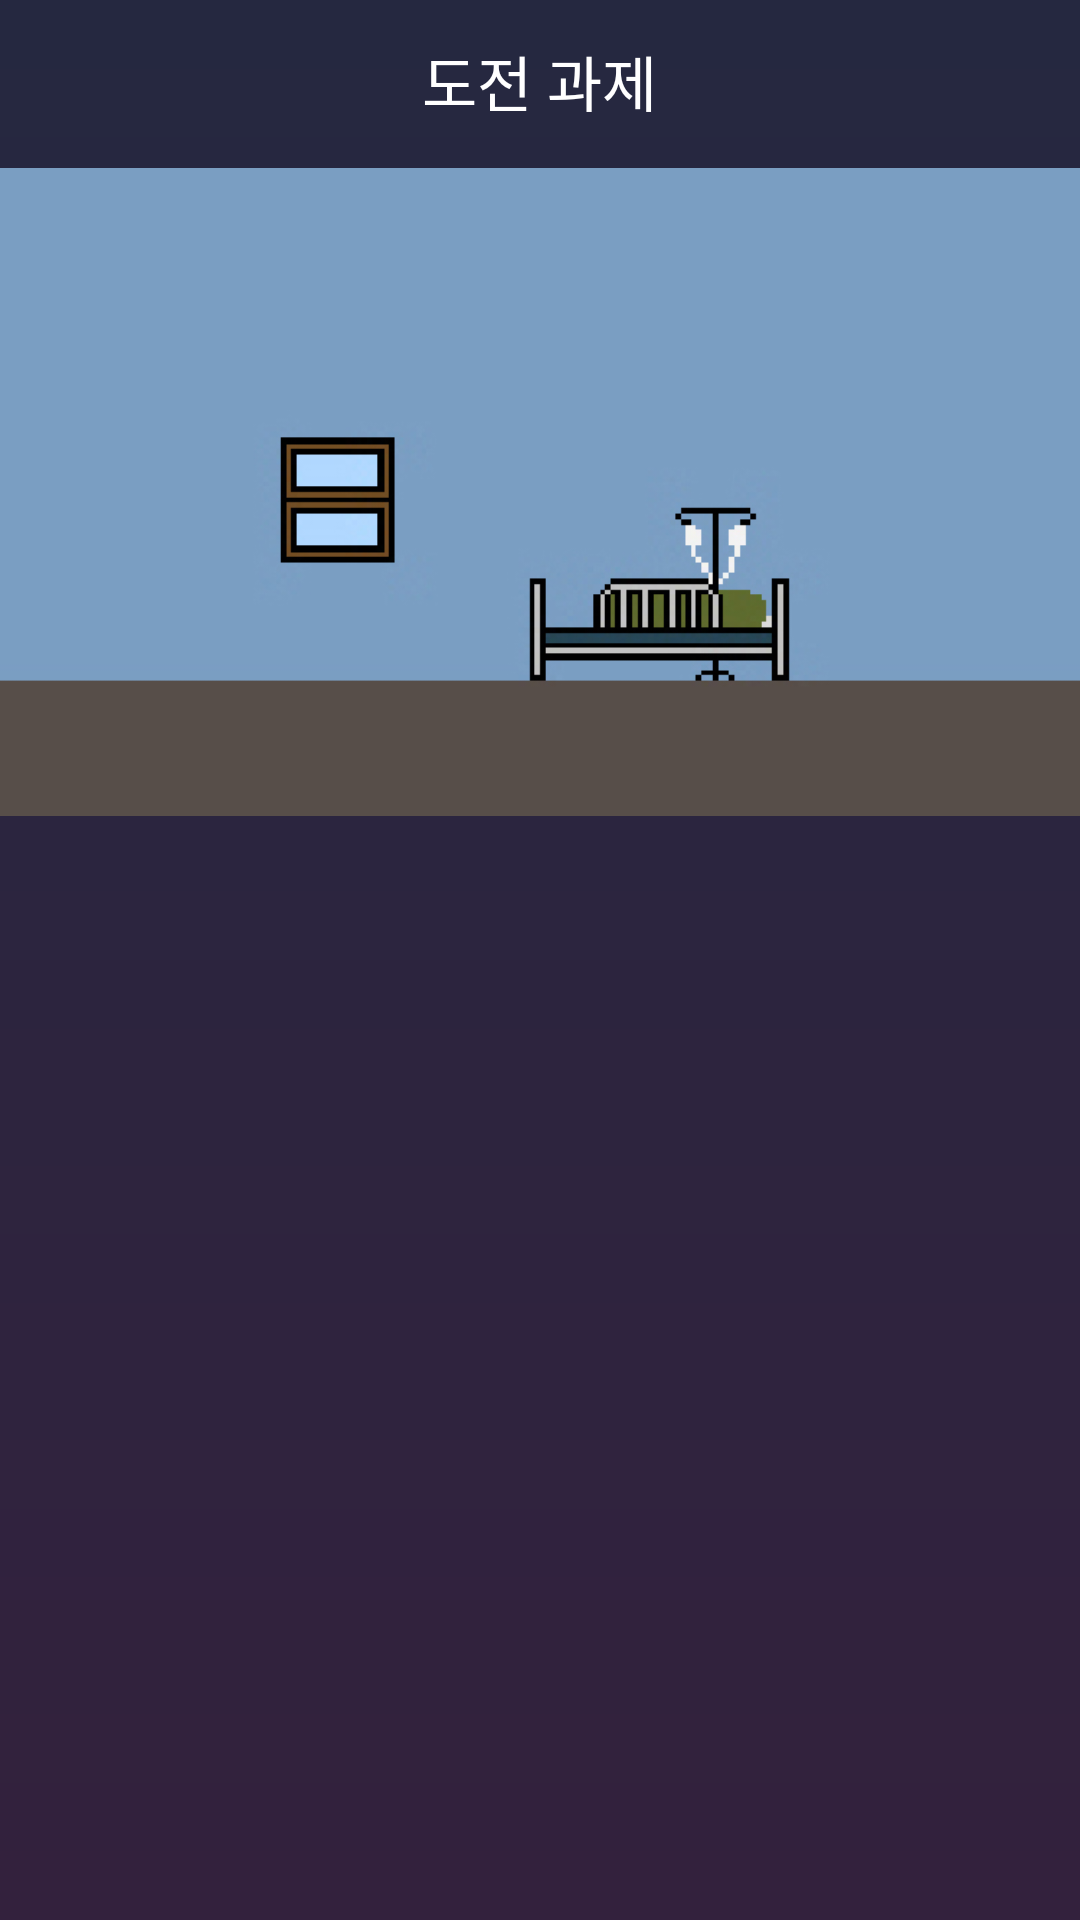

The Android layout XML behind this screen, and the referenced resources:
<!-- AndroidManifest.xml: application theme AppTheme -->
<!-- res/layout/activity_challenge.xml -->
<?xml version="1.0" encoding="utf-8"?>
<LinearLayout xmlns:android="http://schemas.android.com/apk/res/android"
    xmlns:tools="http://schemas.android.com/tools"
    android:layout_width="match_parent"
    android:layout_height="match_parent"
    android:background="@drawable/bg"
    android:orientation="vertical"
    tools:context="com.guk2zzada.chammalo.MainActivity">

    <RelativeLayout
        android:layout_width="match_parent"
        android:layout_height="@dimen/titlebar">

        <TextView
            android:id="@+id/txtTitle"
            android:layout_width="wrap_content"
            android:layout_height="wrap_content"
            android:layout_centerInParent="true"
            android:text="도전 과제"
            android:textSize="@dimen/titleText"
            android:textColor="@color/colorText"
            tools:text="참말로"/>

    </RelativeLayout>

    <LinearLayout
        android:layout_width="match_parent"
        android:layout_height="220dp">

        <ImageView
            android:layout_width="match_parent"
            android:layout_height="wrap_content"
            android:src="@drawable/sample"/>

    </LinearLayout>

    <ListView
        android:id="@+id/list"
        android:layout_width="match_parent"
        android:layout_height="match_parent"
        android:padding="@dimen/basicMargin"
        android:divider="@android:color/transparent"
        android:dividerHeight="@dimen/basicMargin"
        android:drawSelectorOnTop="true"
        android:scrollbars="none"/>

</LinearLayout>
<!-- resources referenced by this layout -->
<resources>
  <color name="colorText">#FFFFFF</color>
  <dimen name="basicMargin">8dp</dimen>
  <dimen name="titleText">20sp</dimen>
  <dimen name="titlebar">54dp</dimen>
  <!-- drawable bg (drawable) -->
  <?xml version="1.0" encoding="utf-8"?>
  <shape xmlns:android="http://schemas.android.com/apk/res/android">
      <gradient
          android:angle="270"
          android:startColor="#252840"
          android:endColor="#33213d"
          android:type="linear" />
  </shape>
  <!-- drawable sample: jpg bitmap (drawable, 66134 bytes) -->
  <style name="AppTheme" parent="Theme.AppCompat.NoActionBar">
          
          <item name="colorPrimary">@color/colorPrimary</item>
          <item name="colorPrimaryDark">@color/colorPrimaryDark</item>
          <item name="colorAccent">@color/colorAccent</item>
          <item name="android:textColor">@color/colorText</item>
          <item name="android:fitsSystemWindows">true</item>
          <item name="android:statusBarColor">#252840</item>
          <item name="android:datePickerStyle">@style/DatePicker</item>
      </style>
  <color name="colorPrimary">#2D3252</color>
  <color name="colorPrimaryDark">#1f233b</color>
  <color name="colorAccent">#ffffff</color>
  <style name="DatePicker" parent="@android:style/Widget.Material.DatePicker">
          <item name="android:headerBackground">@color/colorText</item>
      </style>
</resources>
